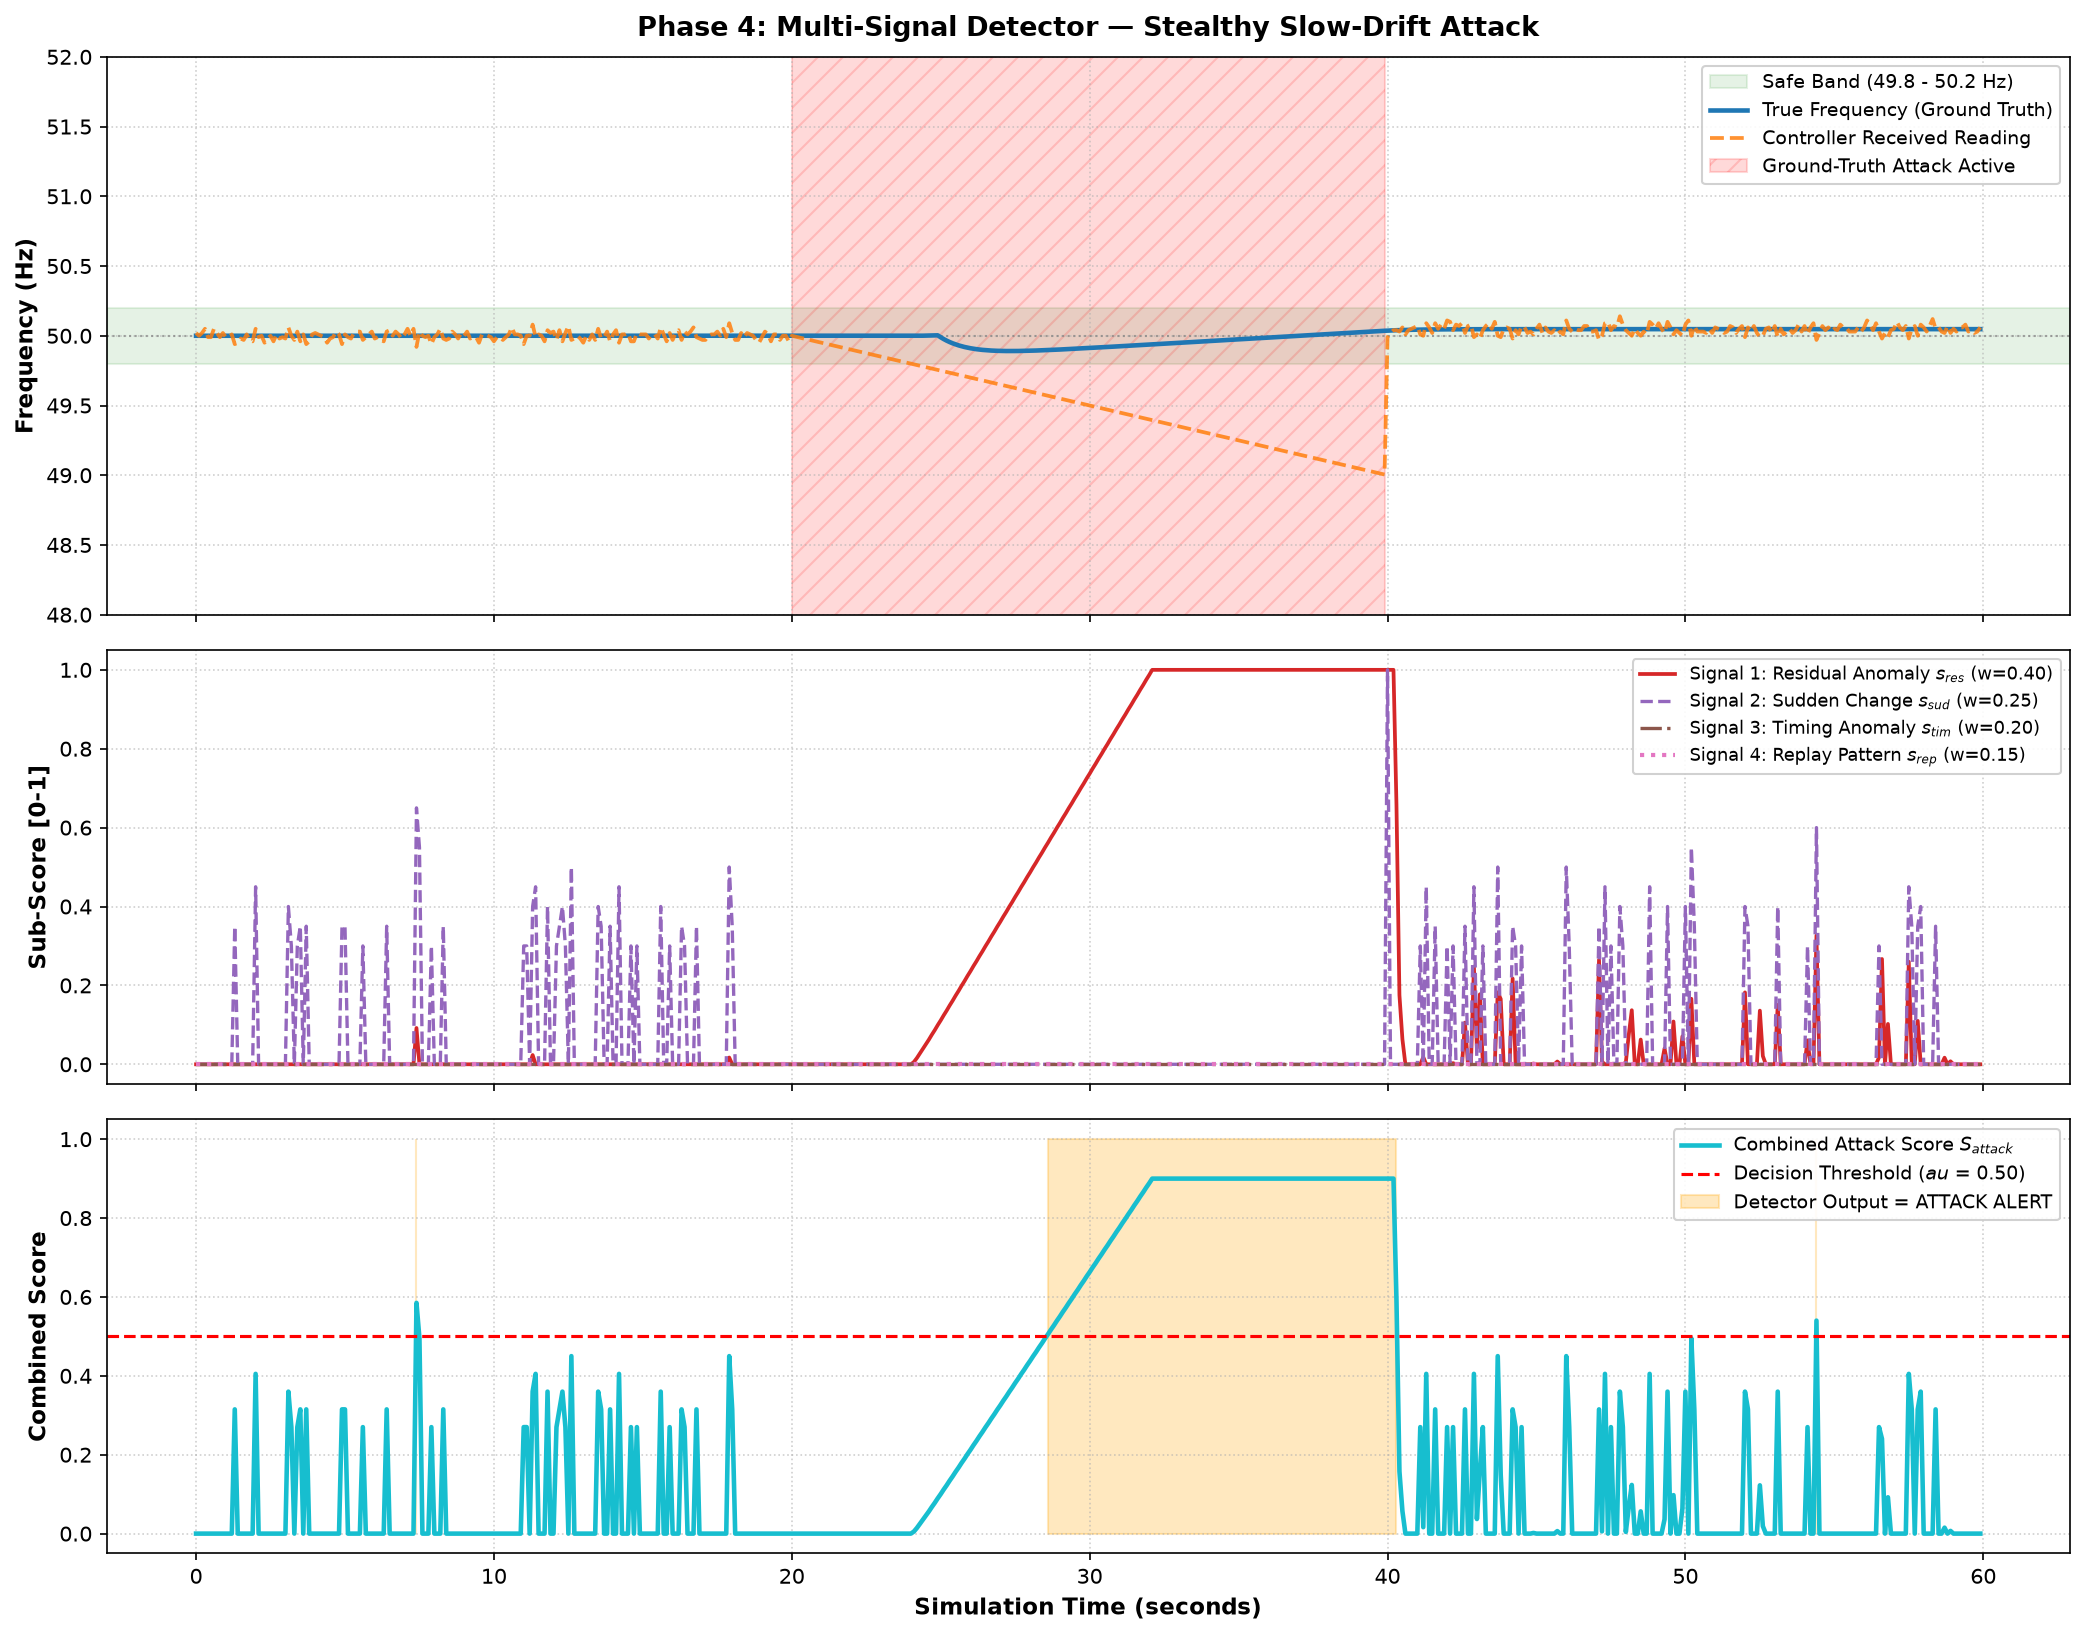

The table this chart was drawn from, first rows:
sim_time_sec, true_frequency, sensor_reading_sent, controller_reading_received, generation_command, load_demand_mw, attack_active, scenario, predicted_freq, estimated_freq, residual, residual_cov_S, normalized_residual, kalman_gain, is_attack_detected, combined_attack_score, score_residual, score_sudden, score_timing, score_replay, raw_rocof_hz_per_sec, raw_inter_arrival_sec, consecutive_identical_count
0.0, 50.0, 50.02, 50.02, 100.0, 100.0, False, slow_drift, 50.0, 50.02, 0.02, 0.0092, 0.2085, 0.8913, False, 0.0, 0.0, 0.0, 0.0, 0.0, 0.0, 0.2, 1
0.1, 50.0, 50.0, 50.0, 100.0, 100.0, False, slow_drift, 50.02, 50.01, -0.01604, 0.001822, -0.3759, 0.4511, False, 0.0, 0.0, 0.0, 0.0, 0.0, 0.2, 0.1, 1
0.2, 50.0, 50.02, 50.02, 100.0, 100.0, False, slow_drift, 50.01, 50.01, 0.01207, 0.001465, 0.3154, 0.3176, False, 0.0, 0.0, 0.0, 0.0, 0.0, 0.2, 0.1, 1
0.3, 50.0, 50.05, 50.05, 100.0, 100.0, False, slow_drift, 50.01, 50.02, 0.03942, 0.001357, 1.07, 0.2632, False, 0.0, 0.0, 0.0, 0.0, 0.0, 0.3, 0.1, 1
0.4, 50.0, 49.99, 49.99, 100.0, 100.0, False, slow_drift, 50.02, 50.01, -0.02886, 0.001313, -0.7965, 0.2385, False, 0.0, 0.0, 0.0, 0.0, 0.0, 0.6, 0.1, 1
0.5, 50.0, 49.99, 49.99, 100.0, 100.0, False, slow_drift, 50.01, 50.01, -0.02078, 0.001293, -0.5779, 0.2267, False, 0.0, 0.0, 0.0, 0.0, 0.0, 0.0, 0.1, 2
0.6, 50.0, 50.05, 50.05, 100.0, 100.0, False, slow_drift, 50.01, 50.02, 0.04454, 0.001284, 1.243, 0.221, False, 0.0, 0.0, 0.0, 0.0, 0.0, 0.6, 0.1, 1
0.7, 50.0, 50.02, 50.02, 100.0, 100.0, False, slow_drift, 50.01, 50.02, 0.006226, 0.001279, 0.1741, 0.2181, False, 0.0, 0.0, 0.0, 0.0, 0.0, 0.3, 0.1, 1
0.8, 50.0, 49.99, 49.99, 100.0, 100.0, False, slow_drift, 50.01, 50.01, -0.02362, 0.001277, -0.661, 0.2167, False, 0.0, 0.0, 0.0, 0.0, 0.0, 0.3, 0.1, 1
0.9, 50.0, 50.02, 50.02, 100.0, 100.0, False, slow_drift, 50.01, 50.01, 0.01235, 0.001276, 0.3458, 0.216, False, 0.0, 0.0, 0.0, 0.0, 0.0, 0.3, 0.1, 1
1.0, 50.0, 49.99, 49.99, 100.0, 100.0, False, slow_drift, 50.01, 50.01, -0.01929, 0.001275, -0.5401, 0.2157, False, 0.0, 0.0, 0.0, 0.0, 0.0, 0.3, 0.1, 1
1.1, 50.0, 49.99, 49.99, 100.0, 100.0, False, slow_drift, 50, 50, -0.01461, 0.001275, -0.4093, 0.2155, False, 0.0, 0.0, 0.0, 0.0, 0.0, 0.0, 0.1, 2
1.2, 50.0, 50.01, 50.01, 100.0, 100.0, False, slow_drift, 50, 50, 0.008682, 0.001275, 0.2432, 0.2154, False, 0.0, 0.0, 0.0, 0.0, 0.0, 0.2, 0.1, 1
1.3, 50.0, 49.94, 49.94, 100.0, 100.0, False, slow_drift, 50, 49.99, -0.06287, 0.001274, -1.761, 0.2154, False, 0.315, 0.0, 0.35, 0.0, 0.0, 0.7, 0.1, 1
1.4, 50.0, 49.95, 49.95, 100.0, 100.0, False, slow_drift, 49.99, 49.98, -0.0404, 0.001274, -1.132, 0.2153, False, 0.0, 0.0, 0.0, 0.0, 0.0, 0.1, 0.1, 1
1.5, 50.0, 49.98, 49.98, 100.0, 100.0, False, slow_drift, 49.98, 49.98, -0.003527, 0.001274, -0.09881, 0.2153, False, 0.0, 0.0, 0.0, 0.0, 0.0, 0.3, 0.1, 1
1.6, 50.0, 49.97, 49.97, 100.0, 100.0, False, slow_drift, 49.98, 49.98, -0.01449, 0.001274, -0.4059, 0.2153, False, 0.0, 0.0, 0.0, 0.0, 0.0, 0.1, 0.1, 1
1.7, 50.0, 50.01, 50.01, 100.0, 100.0, False, slow_drift, 49.98, 49.99, 0.02677, 0.001274, 0.7498, 0.2153, False, 0.0, 0.0, 0.0, 0.0, 0.0, 0.4, 0.1, 1
1.8, 50.0, 49.97, 49.97, 100.0, 100.0, False, slow_drift, 49.99, 49.99, -0.0201, 0.001274, -0.563, 0.2153, False, 0.0, 0.0, 0.0, 0.0, 0.0, 0.4, 0.1, 1
1.9, 50.0, 49.96, 49.96, 100.0, 100.0, False, slow_drift, 49.99, 49.98, -0.02719, 0.001274, -0.7617, 0.2153, False, 0.0, 0.0, 0.0, 0.0, 0.0, 0.1, 0.1, 1
2.0, 50.0, 50.05, 50.05, 100.0, 100.0, False, slow_drift, 49.98, 50, 0.0668, 0.001274, 1.871, 0.2153, False, 0.405, 0.0, 0.45, 0.0, 0.0, 0.9, 0.1, 1
2.1, 50.0, 49.99, 49.99, 100.0, 100.0, False, slow_drift, 50, 50, -0.007828, 0.001274, -0.2193, 0.2153, False, 0.0, 0.0, 0.0, 0.0, 0.0, 0.6, 0.1, 1
2.2, 50.0, 50.0, 50.0, 100.0, 100.0, False, slow_drift, 50, 50, 0.003472, 0.001274, 0.09725, 0.2153, False, 0.0, 0.0, 0.0, 0.0, 0.0, 0.1, 0.1, 1
2.3, 50.0, 49.95, 49.95, 100.0, 100.0, False, slow_drift, 50, 49.99, -0.04755, 0.001274, -1.332, 0.2153, False, 0.0, 0.0, 0.0, 0.0, 0.0, 0.5, 0.1, 1
2.4, 50.0, 49.98, 49.98, 100.0, 100.0, False, slow_drift, 49.99, 49.99, -0.008579, 0.001274, -0.2403, 0.2153, False, 0.0, 0.0, 0.0, 0.0, 0.0, 0.3, 0.1, 1
2.5, 50.0, 50.0, 50.0, 100.0, 100.0, False, slow_drift, 49.99, 49.99, 0.01194, 0.001274, 0.3345, 0.2153, False, 0.0, 0.0, 0.0, 0.0, 0.0, 0.2, 0.1, 1
2.6, 50.0, 49.96, 49.96, 100.0, 100.0, False, slow_drift, 49.99, 49.98, -0.03157, 0.001274, -0.8843, 0.2153, False, 0.0, 0.0, 0.0, 0.0, 0.0, 0.4, 0.1, 1
2.7, 50.0, 50.01, 50.01, 100.0, 100.0, False, slow_drift, 49.99, 49.99, 0.02371, 0.001274, 0.6641, 0.2153, False, 0.0, 0.0, 0.0, 0.0, 0.0, 0.5, 0.1, 1
2.8, 50.0, 49.98, 49.98, 100.0, 100.0, False, slow_drift, 49.99, 49.99, -0.01226, 0.001274, -0.3434, 0.2153, False, 0.0, 0.0, 0.0, 0.0, 0.0, 0.3, 0.1, 1
2.9, 50.0, 49.99, 49.99, 100.0, 100.0, False, slow_drift, 49.99, 49.99, -0.0006565, 0.001274, -0.01839, 0.2153, False, 0.0, 0.0, 0.0, 0.0, 0.0, 0.1, 0.1, 1
3.0, 50.0, 49.98, 49.98, 100.0, 100.0, False, slow_drift, 49.99, 49.99, -0.01146, 0.001274, -0.3211, 0.2153, False, 0.0, 0.0, 0.0, 0.0, 0.0, 0.1, 0.1, 1
3.1, 50.0, 50.06, 50.06, 100.0, 100.0, False, slow_drift, 49.99, 50.01, 0.0699, 0.001274, 1.958, 0.2153, False, 0.36, 0.0, 0.4, 0.0, 0.0, 0.8, 0.1, 1
3.2, 50.0, 50.0, 50.0, 100.0, 100.0, False, slow_drift, 50, 50, -0.004633, 0.001274, -0.1298, 0.2153, False, 0.27, 0.0, 0.3, 0.0, 0.0, 0.6, 0.1, 1
3.3, 50.0, 49.97, 49.97, 100.0, 100.0, False, slow_drift, 50, 50, -0.03327, 0.001274, -0.932, 0.2153, False, 0.0, 0.0, 0.0, 0.0, 0.0, 0.3, 0.1, 1
3.4, 50.0, 50.03, 50.03, 100.0, 100.0, False, slow_drift, 50, 50, 0.0335, 0.001274, 0.9385, 0.2153, False, 0.27, 0.0, 0.3, 0.0, 0.0, 0.6, 0.1, 1
3.5, 50.0, 49.96, 49.96, 100.0, 100.0, False, slow_drift, 50, 49.99, -0.04334, 0.001274, -1.214, 0.2153, False, 0.315, 0.0, 0.35, 0.0, 0.0, 0.7, 0.1, 1
3.6, 50.0, 50.01, 50.01, 100.0, 100.0, False, slow_drift, 49.99, 50, 0.01539, 0.001274, 0.4312, 0.2153, False, 0.0, 0.0, 0.0, 0.0, 0.0, 0.5, 0.1, 1
3.7, 50.0, 49.94, 49.94, 100.0, 100.0, False, slow_drift, 50, 49.99, -0.05813, 0.001274, -1.628, 0.2153, False, 0.315, 0.0, 0.35, 0.0, 0.0, 0.7, 0.1, 1
3.8, 50.0, 49.96, 49.96, 100.0, 100.0, False, slow_drift, 49.99, 49.98, -0.02705, 0.001274, -0.7578, 0.2153, False, 0.0, 0.0, 0.0, 0.0, 0.0, 0.2, 0.1, 1
3.9, 50.0, 50.01, 50.01, 100.0, 100.0, False, slow_drift, 49.98, 49.99, 0.0269, 0.001274, 0.7534, 0.2153, False, 0.0, 0.0, 0.0, 0.0, 0.0, 0.5, 0.1, 1
4.0, 50.0, 50.02, 50.02, 100.0, 100.0, False, slow_drift, 49.99, 50, 0.02999, 0.001274, 0.8402, 0.2153, False, 0.0, 0.0, 0.0, 0.0, 0.0, 0.1, 0.1, 1
4.1, 50.0, 50.01, 50.01, 100.0, 100.0, False, slow_drift, 50, 50, 0.01318, 0.001274, 0.3693, 0.2153, False, 0.0, 0.0, 0.0, 0.0, 0.0, 0.1, 0.1, 1
4.2, 50.0, 50.0, 50.0, 100.0, 100.0, False, slow_drift, 50, 50, 0.0003093, 0.001274, 0.008665, 0.2153, False, 0.0, 0.0, 0.0, 0.0, 0.0, 0.1, 0.1, 1
4.3, 50.0, 49.99, 49.99, 100.0, 100.0, False, slow_drift, 50, 50, -0.009782, 0.001274, -0.274, 0.2153, False, 0.0, 0.0, 0.0, 0.0, 0.0, 0.1, 0.1, 1
4.4, 50.0, 49.95, 49.95, 100.0, 100.0, False, slow_drift, 50, 49.99, -0.04791, 0.001274, -1.342, 0.2153, False, 0.0, 0.0, 0.0, 0.0, 0.0, 0.4, 0.1, 1
4.5, 50.0, 49.98, 49.98, 100.0, 100.0, False, slow_drift, 49.99, 49.99, -0.008833, 0.001274, -0.2474, 0.2153, False, 0.0, 0.0, 0.0, 0.0, 0.0, 0.3, 0.1, 1
4.6, 50.0, 49.99, 49.99, 100.0, 100.0, False, slow_drift, 49.99, 49.99, 0.001762, 0.001274, 0.04936, 0.2153, False, 0.0, 0.0, 0.0, 0.0, 0.0, 0.1, 0.1, 1
4.7, 50.0, 50.03, 50.03, 100.0, 100.0, False, slow_drift, 49.99, 50, 0.04024, 0.001274, 1.127, 0.2153, False, 0.0, 0.0, 0.0, 0.0, 0.0, 0.4, 0.1, 1
4.8, 50.0, 50.01, 50.01, 100.0, 100.0, False, slow_drift, 50, 50, 0.01142, 0.001274, 0.3199, 0.2153, False, 0.0, 0.0, 0.0, 0.0, 0.0, 0.2, 0.1, 1
4.9, 50.0, 49.94, 49.94, 100.0, 100.0, False, slow_drift, 50, 49.99, -0.06093, 0.001274, -1.707, 0.2153, False, 0.315, 0.0, 0.35, 0.0, 0.0, 0.7, 0.1, 1
5.0, 50.0, 50.01, 50.01, 100.0, 100.0, False, slow_drift, 49.99, 49.99, 0.02097, 0.001274, 0.5873, 0.2153, False, 0.315, 0.0, 0.35, 0.0, 0.0, 0.7, 0.1, 1
5.1, 50.0, 49.99, 49.99, 100.0, 100.0, False, slow_drift, 49.99, 49.99, -0.004192, 0.001274, -0.1174, 0.2153, False, 0.0, 0.0, 0.0, 0.0, 0.0, 0.2, 0.1, 1
5.2, 50.0, 49.98, 49.98, 100.0, 100.0, False, slow_drift, 49.99, 49.99, -0.01396, 0.001274, -0.3911, 0.2153, False, 0.0, 0.0, 0.0, 0.0, 0.0, 0.1, 0.1, 1
5.3, 50.0, 50.02, 50.02, 100.0, 100.0, False, slow_drift, 49.99, 50, 0.02814, 0.001274, 0.7883, 0.2153, False, 0.0, 0.0, 0.0, 0.0, 0.0, 0.4, 0.1, 1
5.4, 50.0, 50.03, 50.03, 100.0, 100.0, False, slow_drift, 50, 50, 0.03187, 0.001274, 0.8928, 0.2153, False, 0.0, 0.0, 0.0, 0.0, 0.0, 0.1, 0.1, 1
5.5, 50.0, 50.03, 50.03, 100.0, 100.0, False, slow_drift, 50, 50.01, 0.02551, 0.001274, 0.7146, 0.2153, False, 0.0, 0.0, 0.0, 0.0, 0.0, 0.0, 0.1, 2
5.6, 50.0, 49.97, 49.97, 100.0, 100.0, False, slow_drift, 50.01, 50, -0.03899, 0.001274, -1.092, 0.2153, False, 0.27, 0.0, 0.3, 0.0, 0.0, 0.6, 0.1, 1
5.7, 50.0, 49.99, 49.99, 100.0, 100.0, False, slow_drift, 50, 50, -0.01053, 0.001274, -0.295, 0.2153, False, 0.0, 0.0, 0.0, 0.0, 0.0, 0.2, 0.1, 1
5.8, 50.0, 50.01, 50.01, 100.0, 100.0, False, slow_drift, 50, 50, 0.01156, 0.001274, 0.3239, 0.2153, False, 0.0, 0.0, 0.0, 0.0, 0.0, 0.2, 0.1, 1
5.9, 50.0, 50.03, 50.03, 100.0, 100.0, False, slow_drift, 50, 50.01, 0.02917, 0.001274, 0.817, 0.2153, False, 0.0, 0.0, 0.0, 0.0, 0.0, 0.2, 0.1, 1
... 540 more rows
